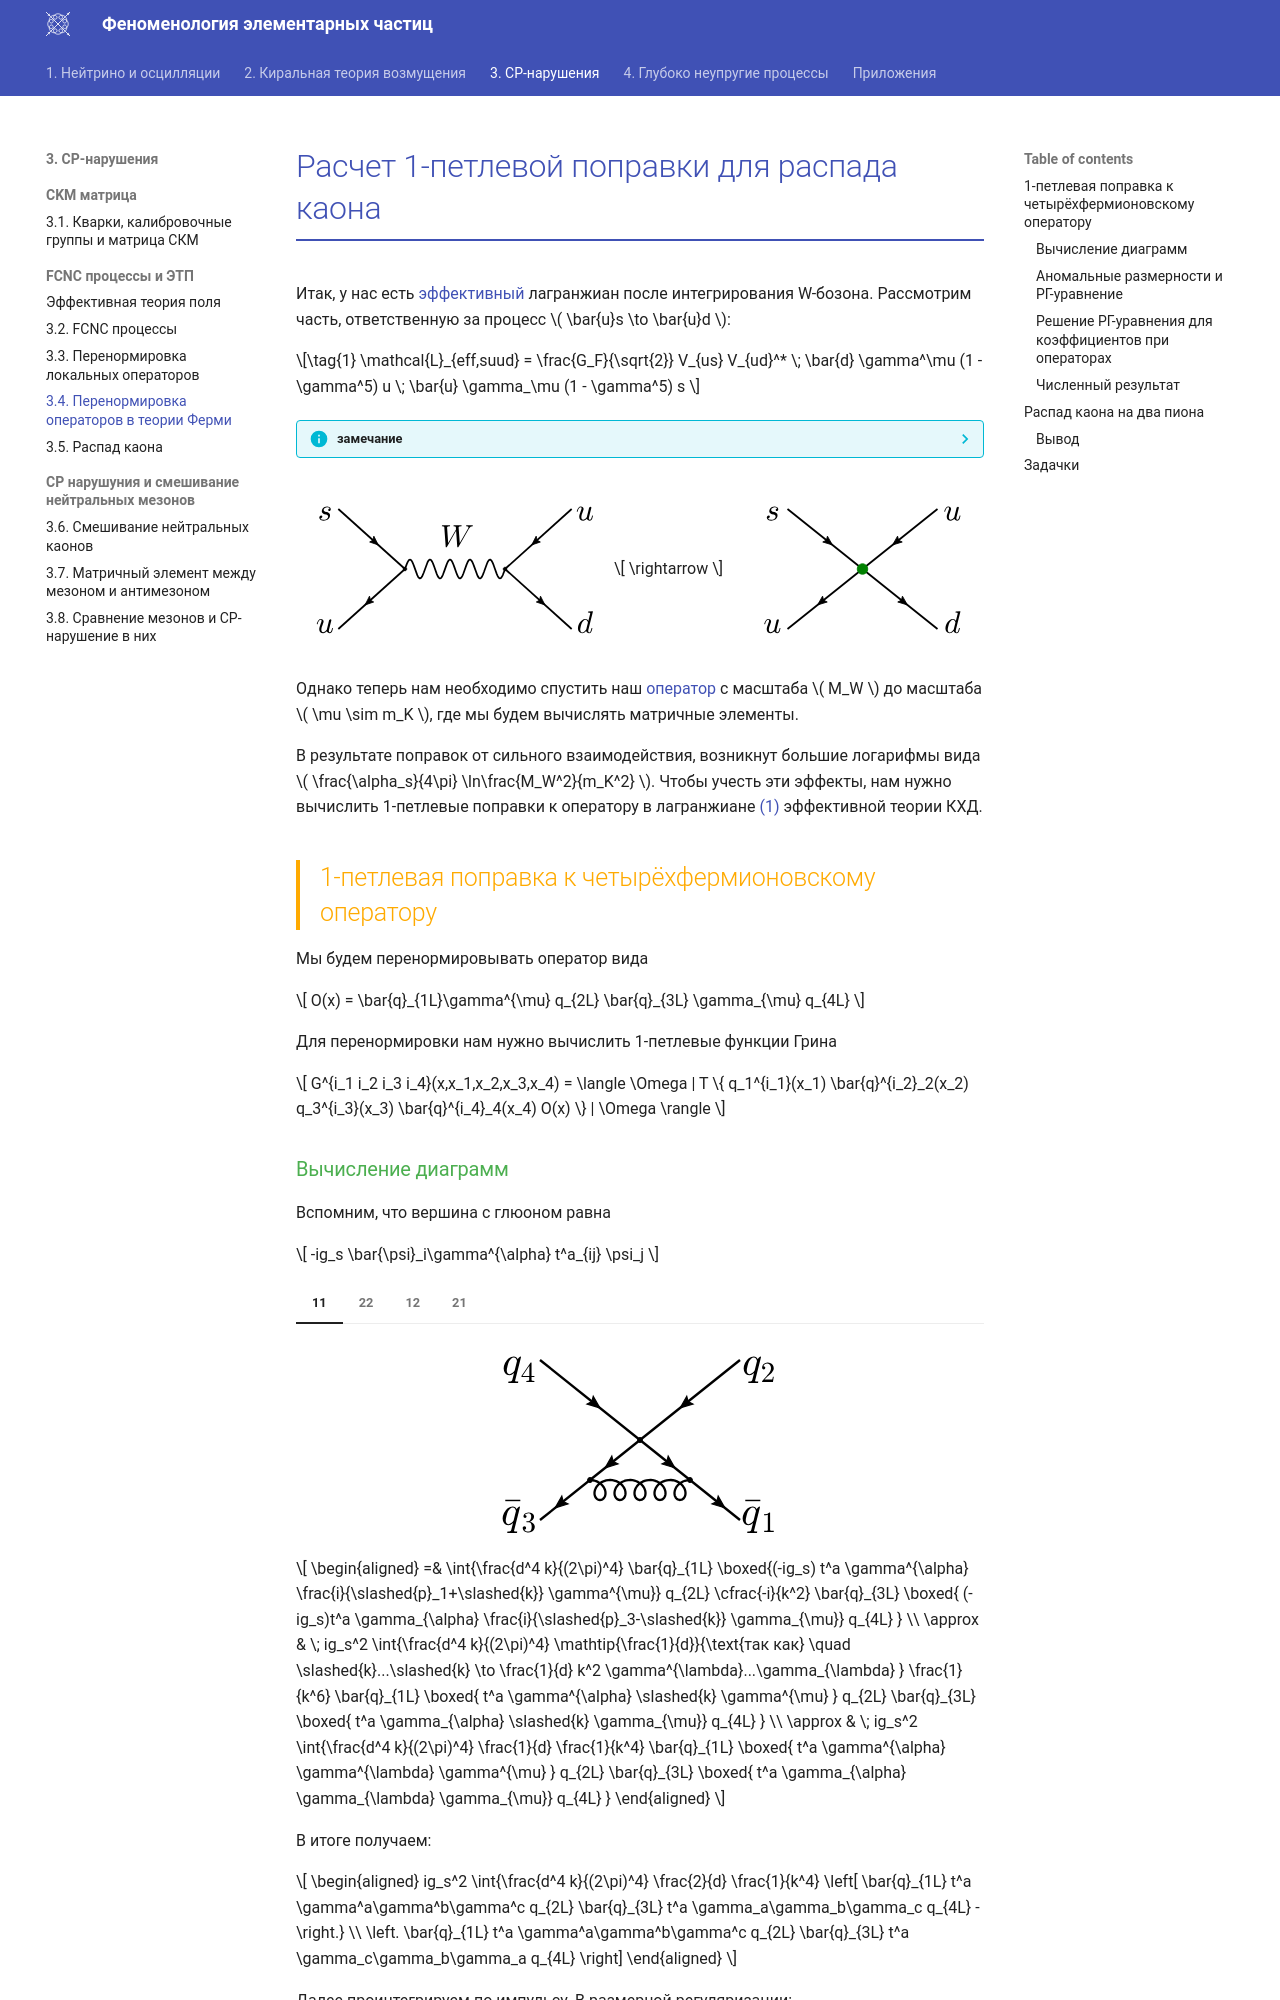

repository: PhysCourse/Phenomenology · page: KaonDecay/FCNC/L4/index.html · generator: mkdocs

# Расчет 1-петлевой поправки для распада каона

[](L2_1.md){ref-require}
Итак, у нас есть [эффективный](L2.md){ref-require} лагранжиан после интегрирования W-бозона.
Рассмотрим часть, ответственную за процесс \( \bar{u}s \to \bar{u}d \):

\[
    \mathcal{L}_{eff,suud} = \frac{G_F}{\sqrt{2}} V_{us} V_{ud}^* \; \bar{d} \gamma^\mu (1 - \gamma^5) u \; \bar{u} \gamma_\mu (1 - \gamma^5) s
    \label{eq:L_eff_suud}
\]

??? info "замечание"
    этот оператор определен на масштабе \( \mu \sim M_W \). Поскольку в этой области КХД пертурбативна, нет необходимости вычислять петли в полной теории с W‑бозоном: они дают лишь небольшие поправки порядка \( \alpha_s(M_W) \), и больших логарифмов не возникает

<div style="overflow-x: auto; overflow-y: hidden; display: grid; grid-template-columns: auto auto auto; align-items: center;" markdown>
  <figure markdown="span">
    ![Phi4](images/Wsuud-d.svg#only-dark){style="width: 300px; min-width: 300px; flex-shrink: 0;"}
    ![Phi4](images/Wsuud-l.svg#only-light){style="width: 300px; min-width: 300px; flex-shrink: 0;"}
  </figure>
  <div class = "innermath">
    \[
        \rightarrow
    \]
  </div>
  <figure markdown="span">
    ![Phi4](images/suudEff1-d.svg#only-dark){style="width: 225px; min-width: 225px; flex-shrink: 0;"}
    ![Phi4](images/suudEff1-l.svg#only-light){style="width: 225px; min-width: 225px; flex-shrink: 0;"}
  </figure>
</div>

Однако теперь нам необходимо спустить наш [оператор](L3.md#renorm_loc_oper){ref-require} с масштаба \( M_W \) до масштаба \( \mu \sim m_K \), где мы будем вычислять матричные элементы.

В результате поправок от сильного взаимодействия, возникнут большие логарифмы вида \( \frac{\alpha_s}{4\pi} \ln\frac{M_W^2}{m_K^2} \). Чтобы учесть эти эффекты, нам нужно вычислить 1-петлевые поправки к оператору в лагранжиане [(@)](#eq:L_eff_suud) эффективной теории КХД.

## 1‑петлевая поправка к четырёхфермионовскому оператору

Мы будем перенормировывать оператор вида

\[
    O(x) = \bar{q}_{1L}\gamma^{\mu} q_{2L} \bar{q}_{3L} \gamma_{\mu} q_{4L} 
\]

Для перенормировки нам нужно вычислить 1‑петлевые функции Грина

\[
    G^{i_1 i_2 i_3 i_4}(x,x_1,x_2,x_3,x_4) = \langle \Omega | T \{ q_1^{i_1}(x_1) \bar{q}^{i_2}_2(x_2) q_3^{i_3}(x_3) \bar{q}^{i_4}_4(x_4) O(x) \} | \Omega \rangle
\]
